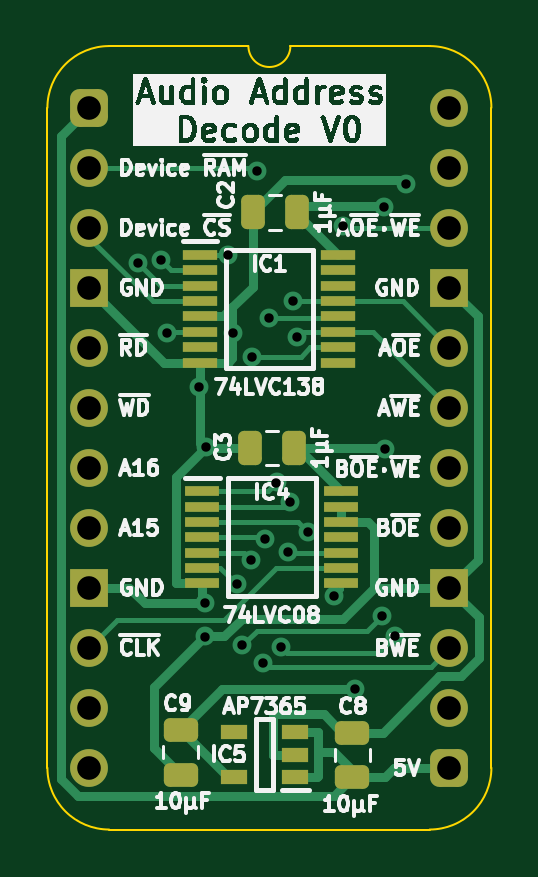
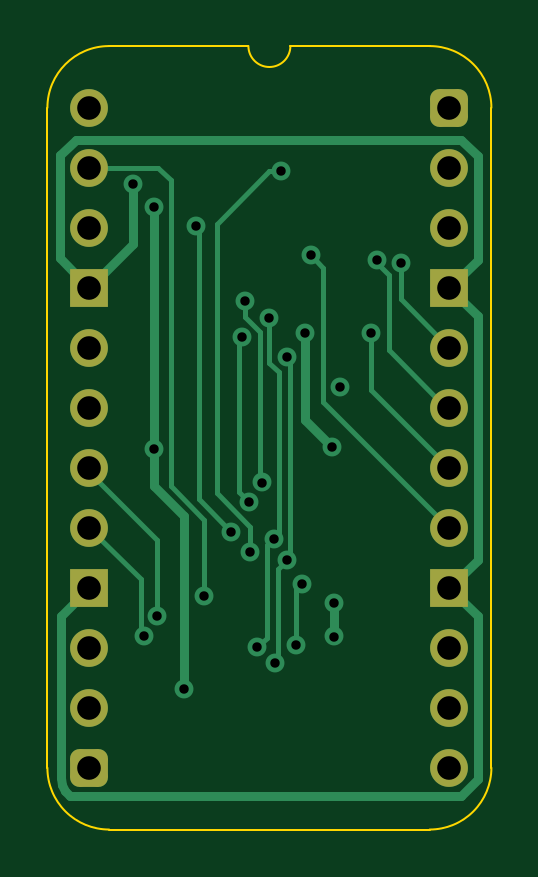
Circuit board: 9 layer files. Board 18.8 x 33.2 mm.
- bottom_copper: Sound Address Decode-B_Cu.gbl (8307 bytes)
- bottom_mask: Sound Address Decode-B_Mask.gbs (1795 bytes)
- bottom_silk: Sound Address Decode-B_Silkscreen.gbo (479 bytes)
- outline: Sound Address Decode-Edge_Cuts.gm1 (1114 bytes)
- top_copper: Sound Address Decode-F_Cu.gtl (14677 bytes)
- top_mask: Sound Address Decode-F_Mask.gts (3407 bytes)
- top_silk: Sound Address Decode-F_Silkscreen.gto (97022 bytes)
- drill: Sound Address Decode-NPTH.drl (277 bytes)
- drill: Sound Address Decode-PTH.drl (1159 bytes)

=== bottom_copper: Sound Address Decode-B_Cu.gbl (8307 bytes, source omitted) ===
=== bottom_mask: Sound Address Decode-B_Mask.gbs (1795 bytes, source withheld) ===
=== bottom_silk: Sound Address Decode-B_Silkscreen.gbo ===
%TF.GenerationSoftware,KiCad,Pcbnew,8.0.7*%
%TF.CreationDate,2025-01-03T10:35:11+02:00*%
%TF.ProjectId,Sound Address Decode,536f756e-6420-4416-9464-726573732044,rev?*%
%TF.SameCoordinates,Original*%
%TF.FileFunction,Legend,Bot*%
%TF.FilePolarity,Positive*%
%FSLAX46Y46*%
G04 Gerber Fmt 4.6, Leading zero omitted, Abs format (unit mm)*
G04 Created by KiCad (PCBNEW 8.0.7) date 2025-01-03 10:35:11*
%MOMM*%
%LPD*%
G01*
G04 APERTURE LIST*
G04 APERTURE END LIST*
M02*

=== outline: Sound Address Decode-Edge_Cuts.gm1 ===
%TF.GenerationSoftware,KiCad,Pcbnew,8.0.7*%
%TF.CreationDate,2025-01-03T10:35:11+02:00*%
%TF.ProjectId,Sound Address Decode,536f756e-6420-4416-9464-726573732044,rev?*%
%TF.SameCoordinates,Original*%
%TF.FileFunction,Profile,NP*%
%FSLAX46Y46*%
G04 Gerber Fmt 4.6, Leading zero omitted, Abs format (unit mm)*
G04 Created by KiCad (PCBNEW 8.0.7) date 2025-01-03 10:35:11*
%MOMM*%
%LPD*%
G01*
G04 APERTURE LIST*
%TA.AperFunction,Profile*%
%ADD10C,0.100000*%
%TD*%
G04 APERTURE END LIST*
D10*
%TO.C,J1*%
X-1778000Y-27940000D02*
X-1778000Y0D01*
X6731000Y2616200D02*
X835732Y2613732D01*
X14404267Y2613733D02*
X8509000Y2616200D01*
X14404268Y-30553732D02*
X835733Y-30553733D01*
X17018000Y-27940000D02*
X17017999Y1D01*
X-1778000Y0D02*
G75*
G02*
X835732Y2613732I2613731J1D01*
G01*
X835733Y-30553733D02*
G75*
G02*
X-1778000Y-27940000I-6J2613727D01*
G01*
X8509000Y2616200D02*
G75*
G02*
X6731000Y2616200I-889000J0D01*
G01*
X14404267Y2613733D02*
G75*
G02*
X17017993Y1I-7J-2613733D01*
G01*
X17018000Y-27940000D02*
G75*
G02*
X14404268Y-30553730I-2613730J0D01*
G01*
%TD*%
M02*

=== top_copper: Sound Address Decode-F_Cu.gtl (14677 bytes, source omitted) ===
=== top_mask: Sound Address Decode-F_Mask.gts (3407 bytes, source withheld) ===
=== top_silk: Sound Address Decode-F_Silkscreen.gto (97022 bytes, source omitted) ===
=== drill: Sound Address Decode-NPTH.drl ===
M48
; DRILL file {KiCad 8.0.7} date 2025-01-03T10:35:13+0200
; FORMAT={-:-/ absolute / inch / decimal}
; #@! TF.CreationDate,2025-01-03T10:35:13+02:00
; #@! TF.GenerationSoftware,Kicad,Pcbnew,8.0.7
; #@! TF.FileFunction,NonPlated,1,2,NPTH
FMAT,2
INCH
%
G90
G05
M30

=== drill: Sound Address Decode-PTH.drl ===
M48
; DRILL file {KiCad 8.0.7} date 2025-01-03T10:35:13+0200
; FORMAT={-:-/ absolute / inch / decimal}
; #@! TF.CreationDate,2025-01-03T10:35:13+02:00
; #@! TF.GenerationSoftware,Kicad,Pcbnew,8.0.7
; #@! TF.FileFunction,Plated,1,2,PTH
FMAT,2
INCH
; #@! TA.AperFunction,Plated,PTH,ViaDrill
T1C0.0157
; #@! TA.AperFunction,Plated,PTH,ComponentDrill
T2C0.0394
%
G90
G05
T1
X0.081Y-0.259
X0.1201Y-0.2544
X0.13Y-0.375
X0.1824Y-0.465
X0.192Y-0.826
X0.192Y-0.8812
X0.195Y-0.565
X0.2314Y-0.2454
X0.24Y-0.375
X0.2455Y-0.7941
X0.255Y-0.895
X0.27Y-0.754
X0.2711Y-0.4146
X0.28Y-0.105
X0.29Y-0.925
X0.2926Y-0.718
X0.3Y-0.35
X0.3118Y-0.6245
X0.32Y-0.8989
X0.3316Y-0.7396
X0.3345Y-0.6567
X0.34Y-0.3224
X0.346Y-0.382
X0.3642Y-0.7062
X0.4084Y-0.8132
X0.4219Y-0.1971
X0.442Y-0.9682
X0.4871Y-0.8476
X0.4916Y-0.166
X0.492Y-0.568
X0.509Y-0.8803
X0.5278Y-0.1276
T2
X0.0Y0.0
X0.0Y-0.1
X0.0Y-0.2
X0.0Y-0.3
X0.0Y-0.4
X0.0Y-0.5
X0.0Y-0.6
X0.0Y-0.7
X0.0Y-0.8
X0.0Y-0.9
X0.0Y-1.0
X0.0Y-1.1
X0.6Y0.0
X0.6Y-0.1
X0.6Y-0.2
X0.6Y-0.3
X0.6Y-0.4
X0.6Y-0.5
X0.6Y-0.6
X0.6Y-0.7
X0.6Y-0.8
X0.6Y-0.9
X0.6Y-1.0
X0.6Y-1.1
M30
